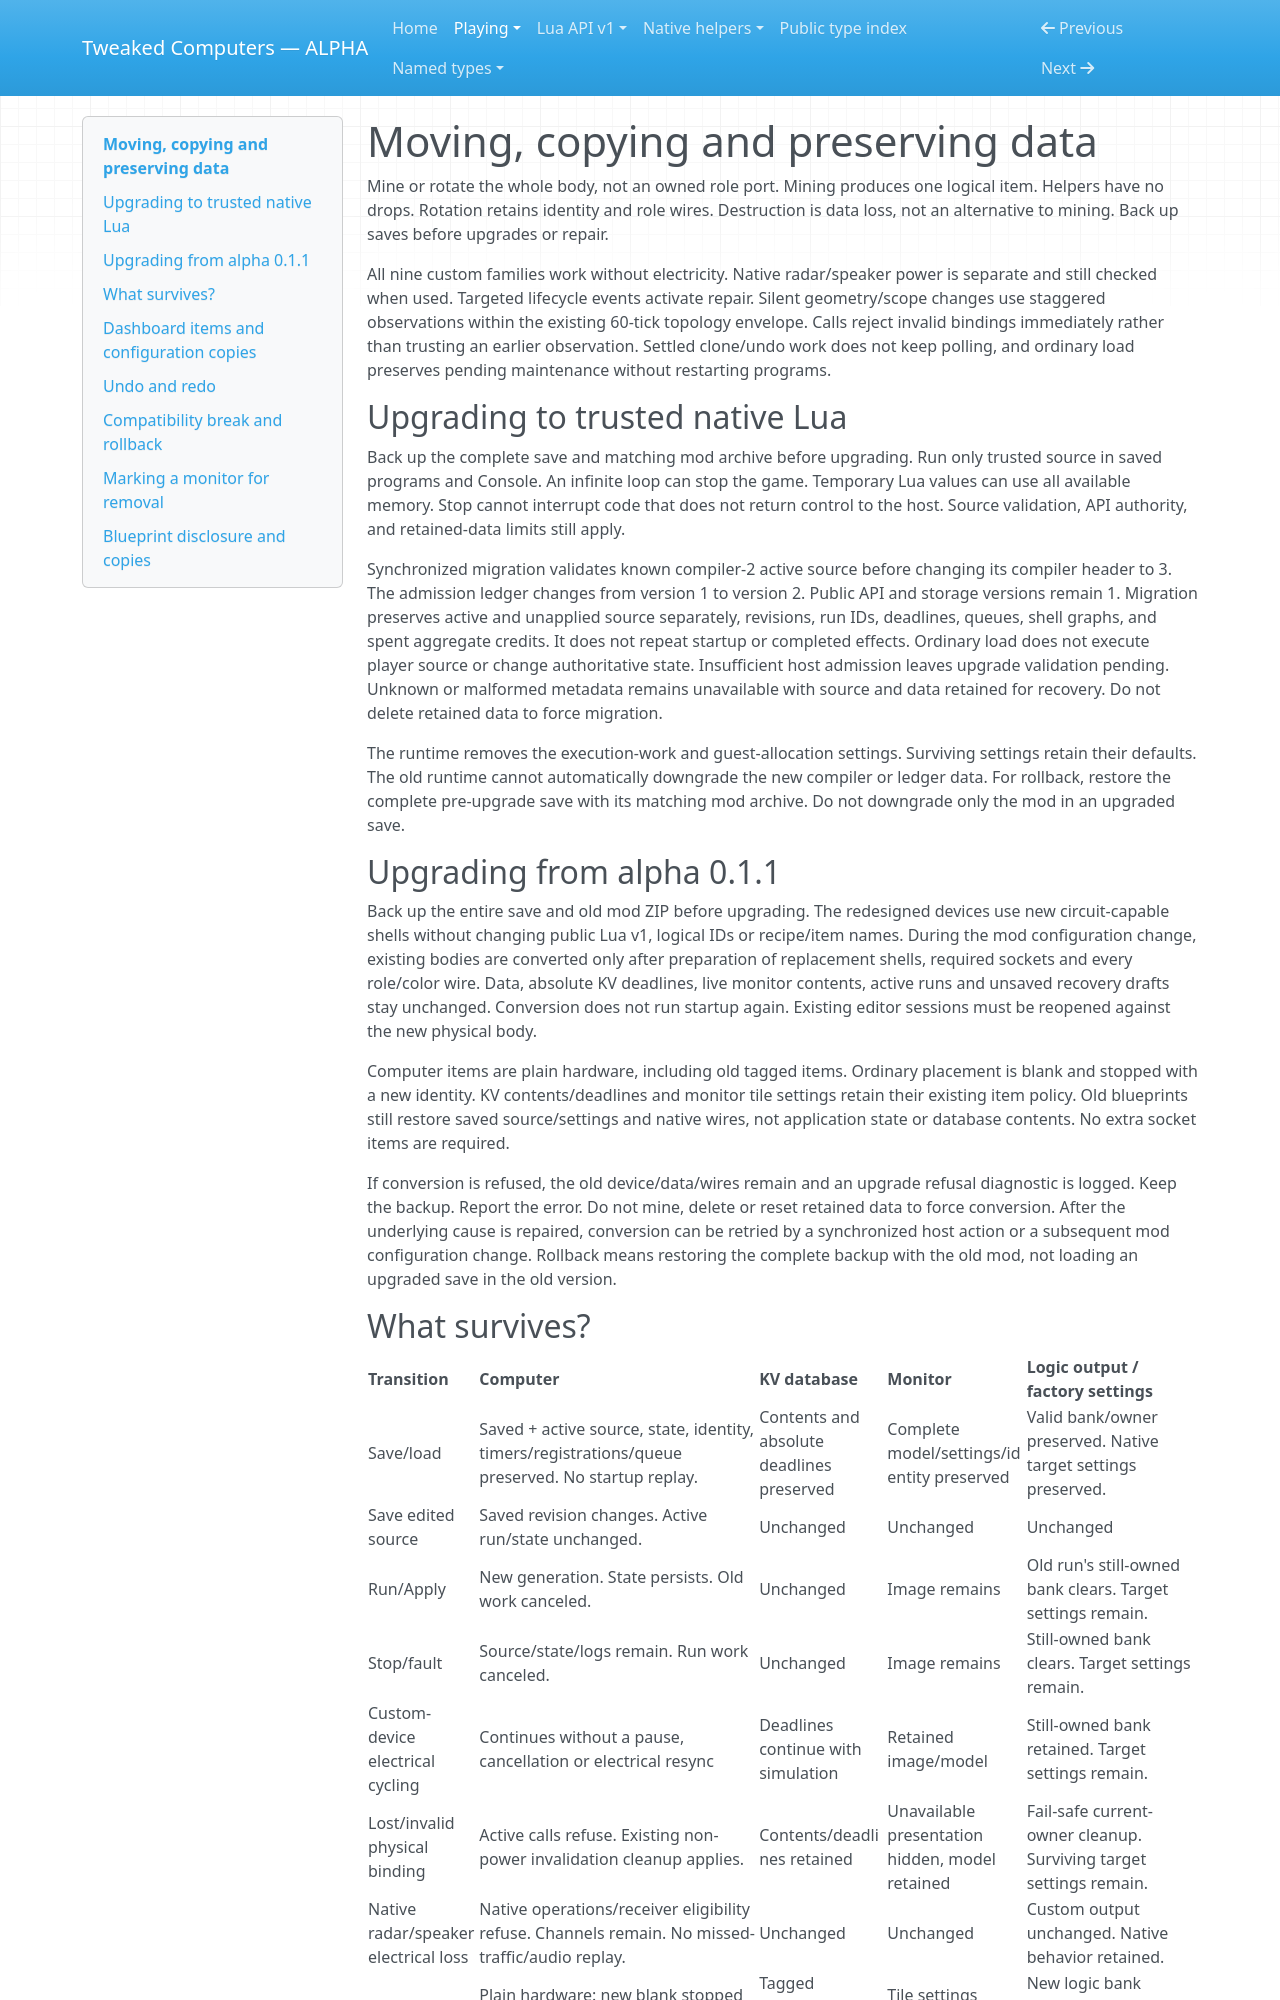

repository: SirEdvin/tweaked-computers · page: lifecycle/index.html · generator: mkdocs

# Moving, copying and preserving data

Mine or rotate the whole body, not an owned role port. Mining produces one logical
item. Helpers have no drops. Rotation retains identity and role wires. Destruction
is data loss, not an alternative to mining. Back up saves before upgrades or repair.

All nine custom families work without electricity. Native radar/speaker power is
separate and still checked when used. Targeted lifecycle events activate repair.
Silent geometry/scope changes use staggered observations within the existing
60-tick topology envelope. Calls reject invalid bindings immediately rather than
trusting an earlier observation. Settled clone/undo work does not keep polling,
and ordinary load preserves pending maintenance without restarting programs.

## Upgrading to trusted native Lua

Back up the complete save and matching mod archive before upgrading.
Run only trusted source in saved programs and Console.
An infinite loop can stop the game. Temporary Lua values can use all available memory.
Stop cannot interrupt code that does not return control to the host.
Source validation, API authority, and retained-data limits still apply.

Synchronized migration validates known compiler-2 active source before changing its compiler header to 3.
The admission ledger changes from version 1 to version 2. Public API and storage versions remain 1.
Migration preserves active and unapplied source separately, revisions, run IDs, deadlines, queues, shell graphs, and spent aggregate credits.
It does not repeat startup or completed effects. Ordinary load does not execute player source or change authoritative state.
Insufficient host admission leaves upgrade validation pending. Unknown or malformed metadata remains unavailable with source and data retained for recovery.
Do not delete retained data to force migration.

The runtime removes the execution-work and guest-allocation settings. Surviving settings retain their defaults.
The old runtime cannot automatically downgrade the new compiler or ledger data.
For rollback, restore the complete pre-upgrade save with its matching mod archive.
Do not downgrade only the mod in an upgraded save.

## Upgrading from alpha 0.1.1

Back up the entire save and old mod ZIP before upgrading. The redesigned devices
use new circuit-capable shells without changing public Lua v1, logical IDs or
recipe/item names. During the mod configuration change, existing bodies are
converted only after preparation of replacement shells, required sockets and every role/color wire.
Data, absolute KV deadlines, live monitor contents, active runs and
unsaved recovery drafts stay unchanged. Conversion does not run startup again.
Existing editor sessions must be reopened against the new physical body.

Computer items are plain hardware, including old tagged items. Ordinary placement
is blank and stopped with a new identity. KV contents/deadlines and monitor tile
settings retain their existing item policy. Old blueprints still restore saved
source/settings and native wires, not application state or database contents.
No extra socket items are required.

If conversion is refused, the old device/data/wires remain and an upgrade
refusal diagnostic is logged. Keep the backup. Report the error. Do not mine,
delete or reset retained data to force conversion. After the underlying cause is
repaired, conversion can be retried by a synchronized host action or a subsequent
mod configuration change. Rollback means restoring the complete backup with the
old mod, not loading an upgraded save in the old version.
